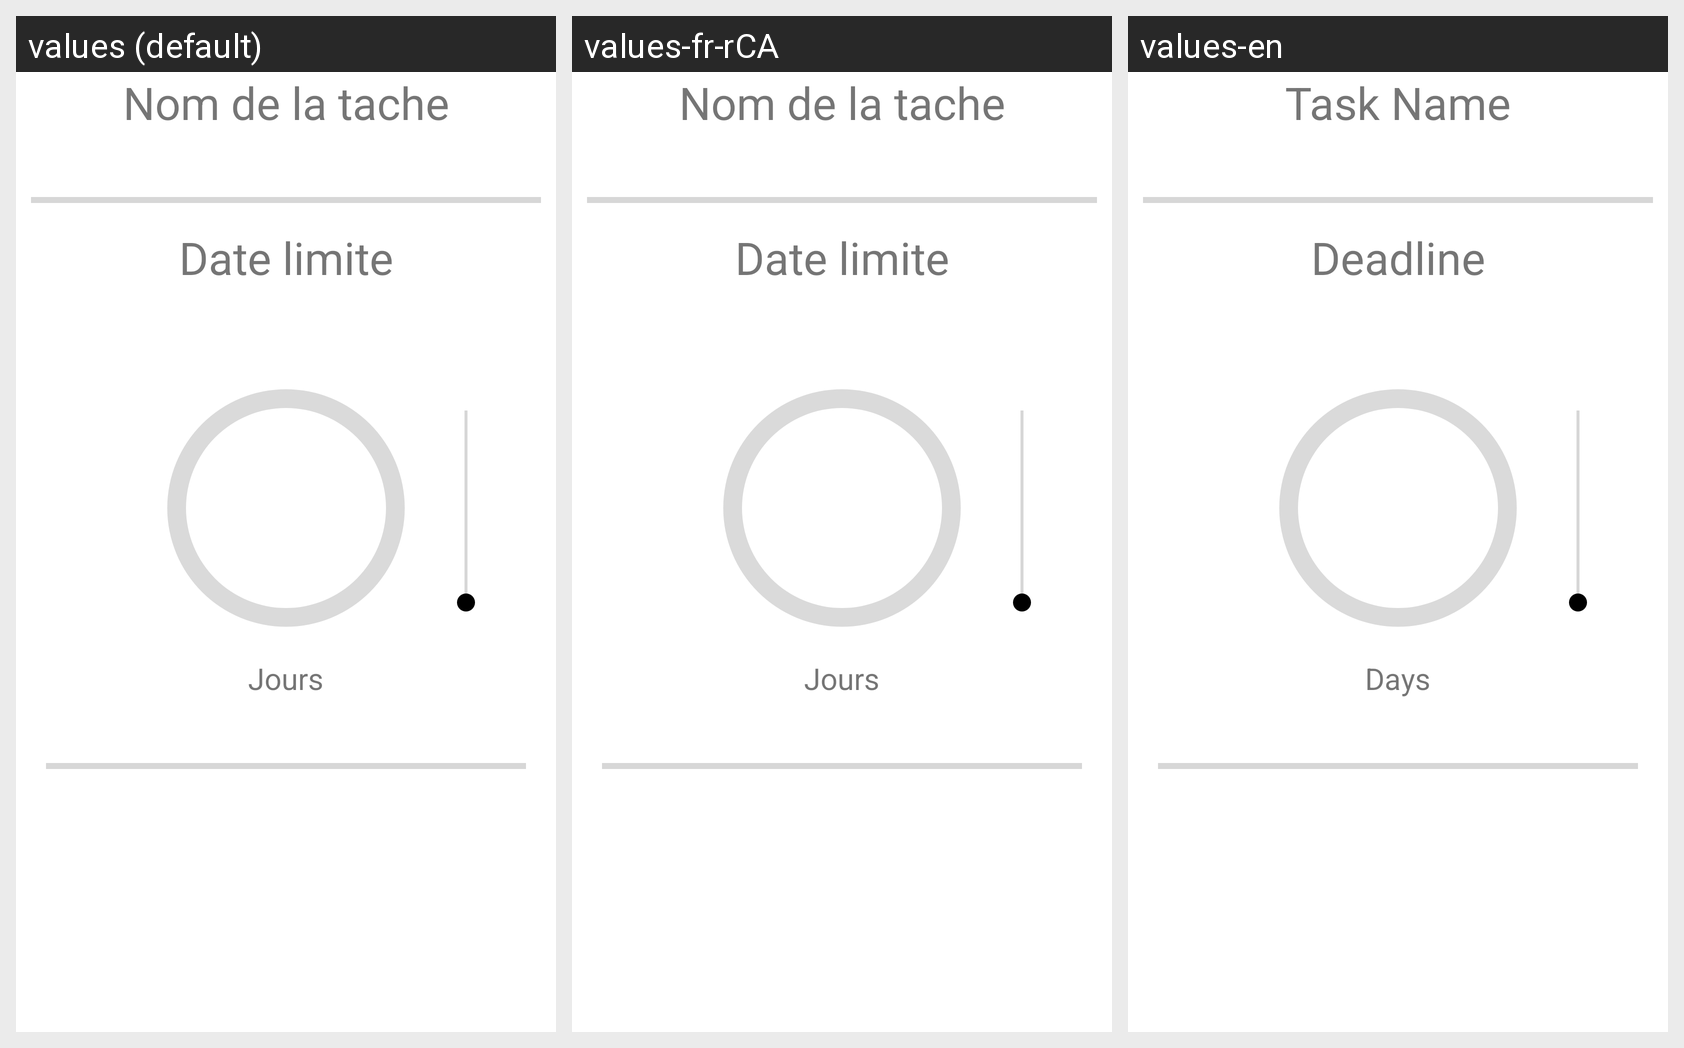

The same Android screen rendered under several of its app's locales, left to right. List the strings drawn on it with the default value and each locale's translation.
Android screen res/layout/activity_consultation.xml rendered under 3 locales, left to right: values (default), values-fr-rCA, values-en. Device: Nexus 5 (rendered at 1080×1920; each locale shown at half size, 540×960, under a caption strip naming it); theme Theme.TP1.
Strings drawn on this screen, with the default value and each locale's value (text and hints the layout hard-codes appear in the picture but are not listed):

NomTache
  values: Nom de la tache
  values-fr-rCA: Nom de la tache
  values-en: Task Name

Date
  values: Date limite
  values-fr-rCA: Date limite
  values-en: Deadline

Jours
  values: Jours
  values-fr-rCA: Jours
  values-en: Days

MettreJour
  values: Mettre à jour
  values-fr-rCA: Mettre à jour
  values-en: Update
